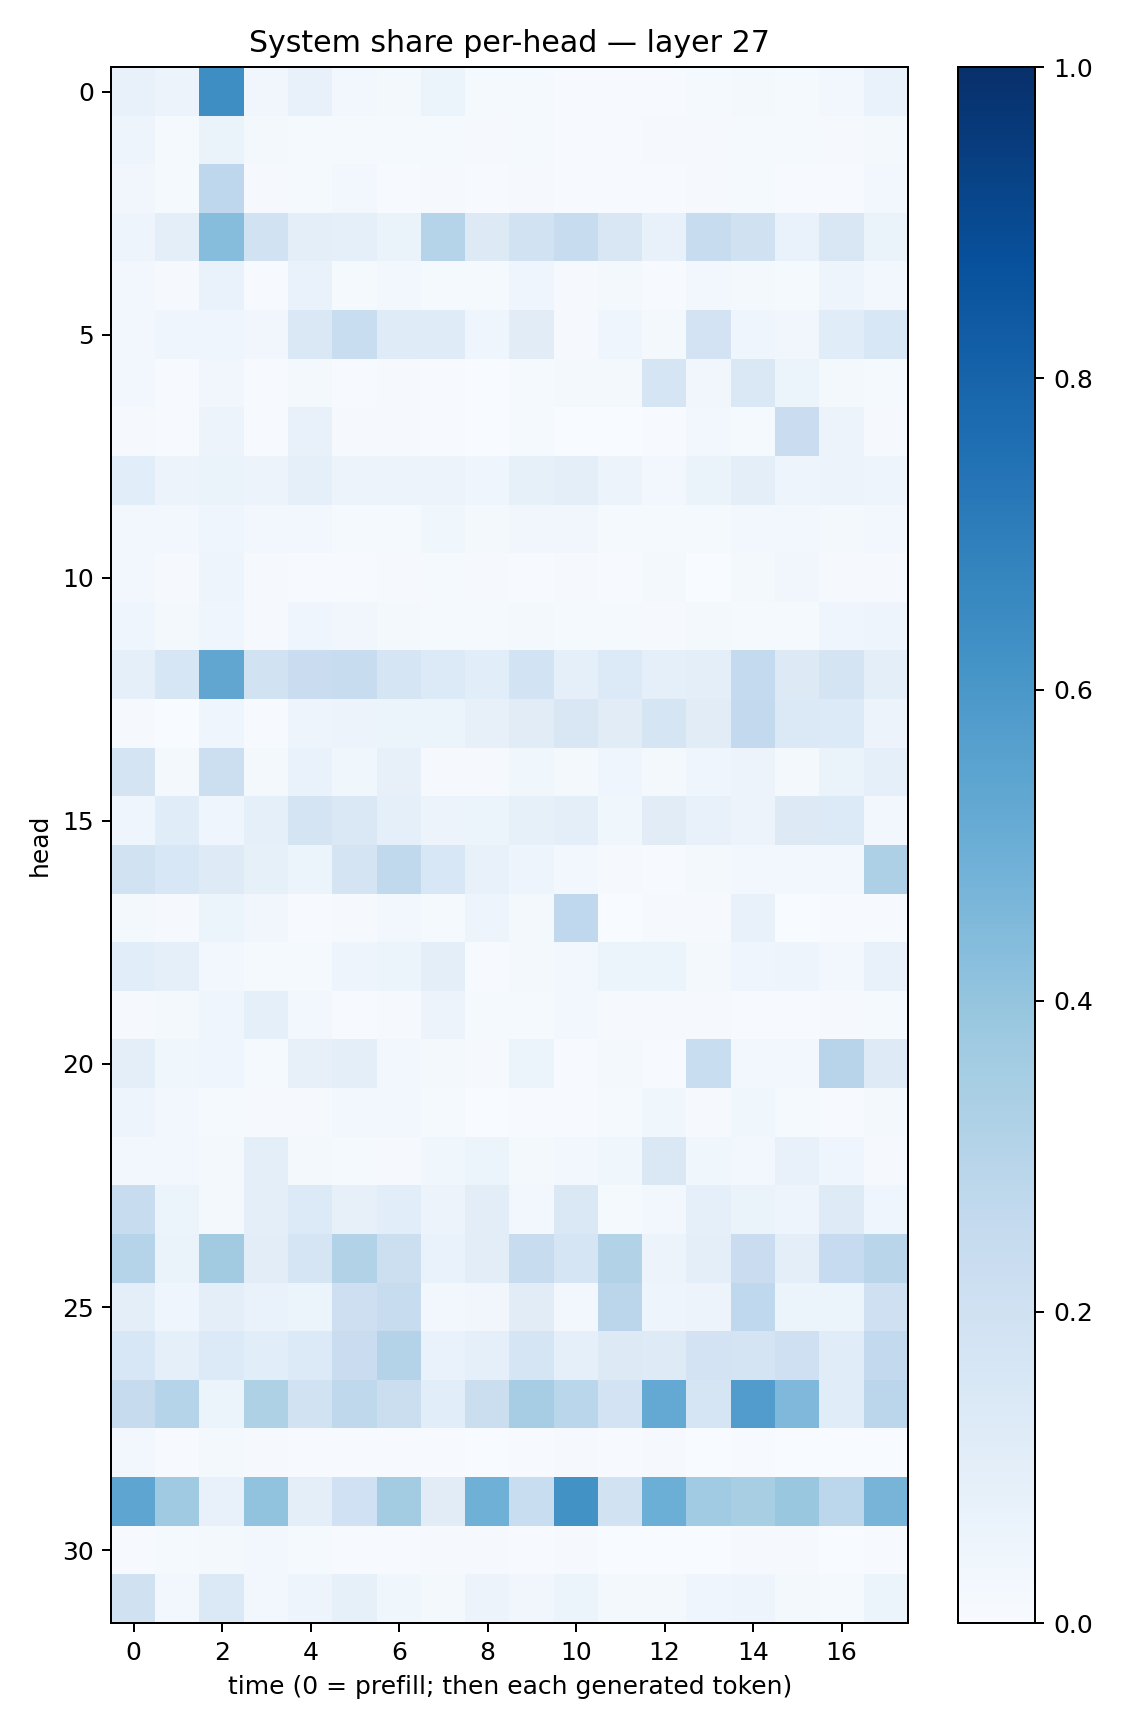

The file beside this chart, header and first rows:
0.07680596, 0.055044547, 0.6395652, 0.03416062, 0.074887365, 0.026082845, 0.01900489, 0.054264396, 0.0129560735, 0.0136512695, 0.004192507, 0.004555479, 0.0052723475, 0.012918169, 0.016865628, 0.012054676, 0.023490502, 0.06684745
0.04846, 0.013, 0.06342, 0.02042, 0.01446, 0.01495, 0.01379, 0.01458, 0.008206, 0.01306, 0.006444, 0.006904, 0.009075, 0.00875, 0.01391, 0.01206, 0.009444, 0.02153
0.03514, 0.01241, 0.2769, 0.009911, 0.01346, 0.02559, 0.006941, 0.01052, 0.004046, 0.008838, 0.004872, 0.006921, 0.00494, 0.008942, 0.0154, 0.007061, 0.005418, 0.0269
0.04847, 0.09416, 0.432, 0.1944, 0.09419, 0.09201, 0.06311, 0.3027, 0.1269, 0.1918, 0.2378, 0.1523, 0.07323, 0.2409, 0.1977, 0.06877, 0.1514, 0.06586
0.0238, 0.008779, 0.06684, 0.006623, 0.06775, 0.0145, 0.02982, 0.01515, 0.01291, 0.03957, 0.008909, 0.02216, 0.006581, 0.03002, 0.02265, 0.01523, 0.04898, 0.02437
0.03057, 0.04341, 0.04444, 0.03207, 0.1453, 0.2324, 0.119, 0.12, 0.03959, 0.1098, 0.01067, 0.04156, 0.02224, 0.18, 0.04498, 0.03164, 0.1165, 0.1533
0.02793, 0.006511, 0.03476, 0.004008, 0.01719, 0.004632, 0.00889, 0.004344, 0.003835, 0.01283, 0.01654, 0.01799, 0.1711, 0.03196, 0.1459, 0.054, 0.02221, 0.0123
0.01038, 0.005235, 0.05696, 0.007449, 0.07455, 0.008087, 0.009152, 0.004973, 0.002344, 0.01238, 0.002972, 0.003162, 0.004863, 0.02721, 0.01214, 0.2286, 0.05571, 0.009266
0.1092, 0.0581, 0.06372, 0.05579, 0.0874, 0.05778, 0.05711, 0.05595, 0.04303, 0.08278, 0.1001, 0.05841, 0.03079, 0.06517, 0.09995, 0.04701, 0.05591, 0.05052
0.02733, 0.02764, 0.04045, 0.02692, 0.02357, 0.01265, 0.01371, 0.0352, 0.01797, 0.03334, 0.03324, 0.01221, 0.01261, 0.01548, 0.02395, 0.02495, 0.02041, 0.02419
0.02752, 0.01086, 0.04905, 0.01144, 0.004537, 0.006661, 0.009282, 0.01341, 0.0097, 0.005907, 0.009146, 0.005315, 0.02026, 0.003679, 0.01842, 0.0333, 0.008851, 0.01083
0.04131, 0.01609, 0.0437, 0.009367, 0.04069, 0.03355, 0.01658, 0.01265, 0.01243, 0.01821, 0.01405, 0.01238, 0.009399, 0.02124, 0.01341, 0.0143, 0.04289, 0.04731
0.09154, 0.1574, 0.5329, 0.1897, 0.2272, 0.2377, 0.1685, 0.1333, 0.1078, 0.1854, 0.0921, 0.1337, 0.09081, 0.09702, 0.257, 0.127, 0.1736, 0.09839
0.009826, 0.001533, 0.04038, 0.00636, 0.04926, 0.05563, 0.05426, 0.05167, 0.0813, 0.1131, 0.1515, 0.1114, 0.17, 0.112, 0.2593, 0.1405, 0.1367, 0.05586
0.1739, 0.01574, 0.215, 0.02095, 0.06808, 0.03684, 0.079, 0.01135, 0.008875, 0.03543, 0.01663, 0.03963, 0.02015, 0.04421, 0.05635, 0.02088, 0.06252, 0.08808
0.04472, 0.1137, 0.04255, 0.08739, 0.1768, 0.141, 0.08915, 0.05612, 0.05088, 0.08497, 0.09789, 0.03747, 0.1115, 0.07472, 0.05679, 0.1319, 0.1342, 0.02444
0.1884, 0.156, 0.122, 0.08564, 0.05412, 0.1768, 0.2623, 0.1539, 0.07063, 0.04764, 0.0279, 0.008997, 0.006903, 0.01903, 0.02737, 0.0273, 0.02901, 0.3263
0.02002, 0.0115, 0.05119, 0.03352, 0.006654, 0.01112, 0.02563, 0.01536, 0.04935, 0.01688, 0.2664, 0.003479, 0.008109, 0.01063, 0.07274, 0.003532, 0.006157, 0.007096
0.1067, 0.08908, 0.02979, 0.01435, 0.01356, 0.05067, 0.06212, 0.09774, 0.006042, 0.02337, 0.02891, 0.05463, 0.06147, 0.01676, 0.04085, 0.04845, 0.02764, 0.07069
0.01154, 0.01677, 0.04387, 0.08758, 0.02386, 0.004796, 0.008459, 0.05581, 0.01236, 0.0131, 0.02451, 0.008357, 0.008605, 0.01106, 0.00656, 0.006041, 0.008224, 0.01512
0.09466, 0.03714, 0.04246, 0.01225, 0.0797, 0.09729, 0.02664, 0.01698, 0.01033, 0.05883, 0.007738, 0.01818, 0.007724, 0.2339, 0.02461, 0.02792, 0.2967, 0.1231
0.04925, 0.02712, 0.01417, 0.009358, 0.01101, 0.024, 0.02615, 0.01197, 0.003427, 0.005779, 0.004612, 0.01461, 0.0354, 0.008524, 0.03657, 0.01477, 0.006083, 0.01785
0.02846, 0.03002, 0.01738, 0.1003, 0.02319, 0.01492, 0.01131, 0.03764, 0.05311, 0.02124, 0.02946, 0.03883, 0.1413, 0.03826, 0.02801, 0.0778, 0.03926, 0.009257
0.235, 0.05885, 0.01627, 0.0969, 0.1345, 0.08043, 0.1079, 0.05489, 0.1035, 0.02855, 0.1441, 0.01437, 0.02642, 0.09068, 0.06548, 0.05033, 0.1238, 0.04425
0.3017, 0.06538, 0.3605, 0.1048, 0.1662, 0.3124, 0.2163, 0.06888, 0.1025, 0.2404, 0.1706, 0.3157, 0.05616, 0.1011, 0.2285, 0.101, 0.2464, 0.2899
0.09748, 0.04111, 0.0966, 0.0689, 0.05426, 0.2113, 0.2379, 0.0309, 0.03207, 0.1116, 0.0257, 0.2817, 0.04854, 0.0547, 0.2661, 0.0528, 0.06186, 0.2071
0.1531, 0.09163, 0.1329, 0.1077, 0.1338, 0.2274, 0.3064, 0.06892, 0.0888, 0.1653, 0.09104, 0.1252, 0.1236, 0.18, 0.1791, 0.2048, 0.1164, 0.2579
0.2427, 0.2981, 0.05236, 0.3239, 0.1898, 0.273, 0.2255, 0.1067, 0.2204, 0.3502, 0.2859, 0.1825, 0.5219, 0.1665, 0.5749, 0.4505, 0.1134, 0.2826
0.02503, 0.005696, 0.0214, 0.01054, 0.004709, 0.005223, 0.004766, 0.00498, 0.003827, 0.006548, 0.009322, 0.005501, 0.01161, 0.003877, 0.004863, 0.002039, 0.00144, 0.002296
0.5361, 0.3707, 0.07538, 0.4052, 0.09746, 0.2021, 0.3574, 0.1131, 0.4894, 0.2313, 0.6212, 0.1942, 0.4975, 0.3634, 0.3406, 0.3852, 0.2783, 0.4694
0.006539, 0.01393, 0.0232, 0.02565, 0.01221, 0.004456, 0.004002, 0.008421, 0.007824, 0.005711, 0.007893, 0.002979, 0.003436, 0.003807, 0.007867, 0.008947, 0.002976, 0.007731
0.1992, 0.02904, 0.1383, 0.02846, 0.04868, 0.0846, 0.03802, 0.01822, 0.05788, 0.03148, 0.051, 0.02067, 0.02208, 0.04007, 0.04738, 0.01636, 0.01218, 0.05081
